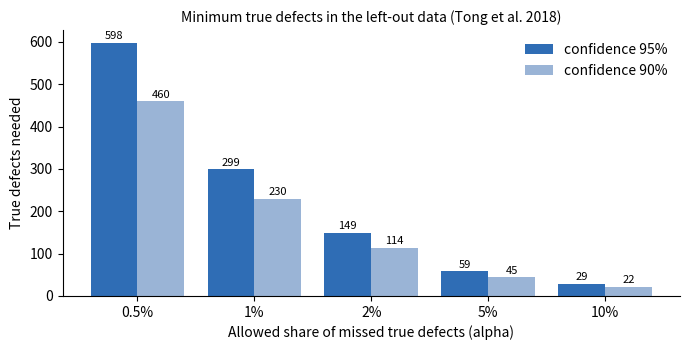

Generate this figure with matplotlib: (Note: this script raises an exception after producing the figure.)
"""Figure for the bibliography report: how many true defects a left-out sample needs so that a
threshold keeps the miss rate below alpha with confidence 1 - delta (Tong et al. 2018):
n >= log(delta) / log(1 - alpha)."""
import math
import matplotlib.pyplot as plt

alphas = [0.005, 0.01, 0.02, 0.05, 0.10]
plt.figure(figsize=(7, 3.6))
for delta, c in [(0.05, "#2F6DB5"), (0.10, "#9AB4D6")]:
    n = [math.ceil(math.log(delta) / math.log(1 - a)) for a in alphas]
    bars = plt.bar([i + (0.2 if delta == 0.10 else -0.2) for i in range(len(alphas))], n, 0.4,
                   color=c, label=f"confidence {1 - delta:.0%}")
    for b, v in zip(bars, n):
        plt.text(b.get_x() + b.get_width() / 2, v + 8, str(v), ha="center", fontsize=8)
plt.xticks(range(len(alphas)), [f"{a:.1%}".replace(".0%", "%") for a in alphas])
plt.xlabel("Allowed share of missed true defects (alpha)")
plt.ylabel("True defects needed")
plt.title("Minimum true defects in the left-out data (Tong et al. 2018)", fontsize=10)
plt.legend(frameon=False)
plt.gca().spines[["top", "right"]].set_visible(False)
plt.tight_layout()
plt.savefig("../img/np_sample_size.png", dpi=200)
